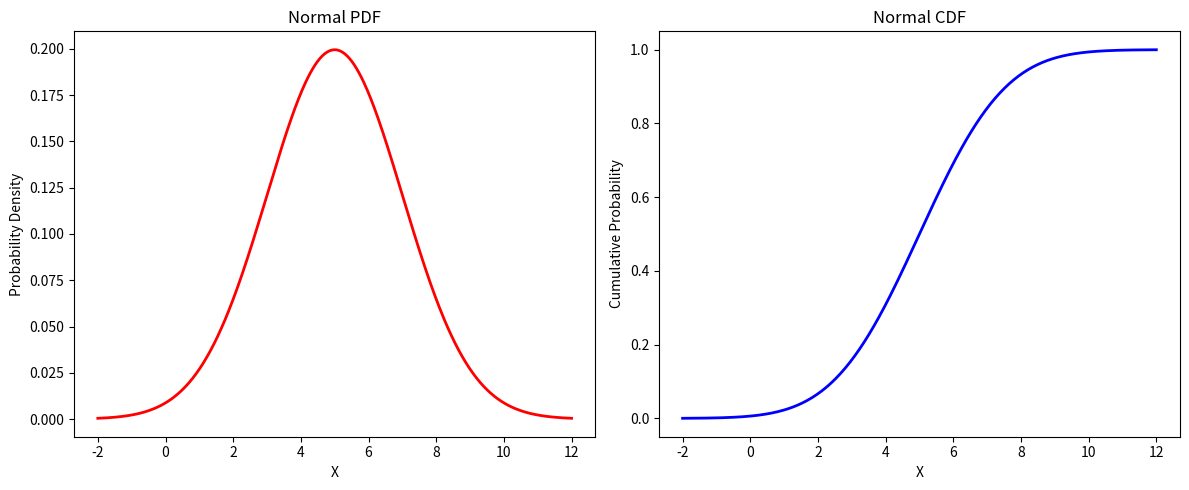

Generate this figure with matplotlib:
import numpy as np
import matplotlib.pyplot as plt
from scipy.stats import norm

# Define parameters 
mean_value = 5.0  # Mean of the normal distribution
std_deviation = 2.0  # Standard deviation of the normal distribution

# Generate a range of values for the x-axis
x = np.linspace(-2, 12, 400)

# Calculate the PDF
pdf = norm.pdf(x, loc=mean_value, scale=std_deviation)

# Calculate the CDF 
cdf = norm.cdf(x, loc=mean_value, scale=std_deviation)

# Calculate the mean and variance
mean = norm.mean(loc=mean_value, scale=std_deviation)
variance = norm.var(loc=mean_value, scale=std_deviation)

# Computations:
# Probability of observing a value less than 7
prob_less_than_7 = norm.cdf(7, loc=mean_value, scale=std_deviation)

# Probability of observing a value greater than 3
prob_greater_than_3 = 1 - norm.cdf(3, loc=mean_value, scale=std_deviation)

# Probability of observing a value between 4 and 6
prob_between_4_and_6 = norm.cdf(6, loc=mean_value, scale=std_deviation) - norm.cdf(4, loc=mean_value, scale=std_deviation)

# Print the PDF and CDF
print("Normal PDF:")
for val, prob in zip(x, pdf):
    print(f"X = {val:.2f}: PDF = {prob:.5f}")

print("\nNormal CDF:")
for val, prob in zip(x, cdf):
    print(f"X = {val:.2f}: CDF = {prob:.5f}")

# Print mean and variance
print(f"\nMean of the Normal distribution: {mean:.5f}")
print(f"Variance of the Normal distribution: {variance:.5f}")

# Print probabilities
print(f"\nProbability of observing a value less than 7: {prob_less_than_7:.5f}")
print(f"Probability of observing a value greater than 3: {prob_greater_than_3:.5f}")
print(f"Probability of observing a value between 4 and 6: {prob_between_4_and_6:.5f}")

# Plot Normal PDF
plt.figure(figsize=(12, 5))
plt.subplot(1, 2, 1)
plt.plot(x, pdf, 'r-', lw=2)
plt.title('Normal PDF')
plt.xlabel('X')
plt.ylabel('Probability Density')

# Plot Normal CDF
plt.subplot(1, 2, 2)
plt.plot(x, cdf, 'b-', lw=2)
plt.title('Normal CDF')
plt.xlabel('X')
plt.ylabel('Cumulative Probability')

plt.tight_layout()
plt.show()
